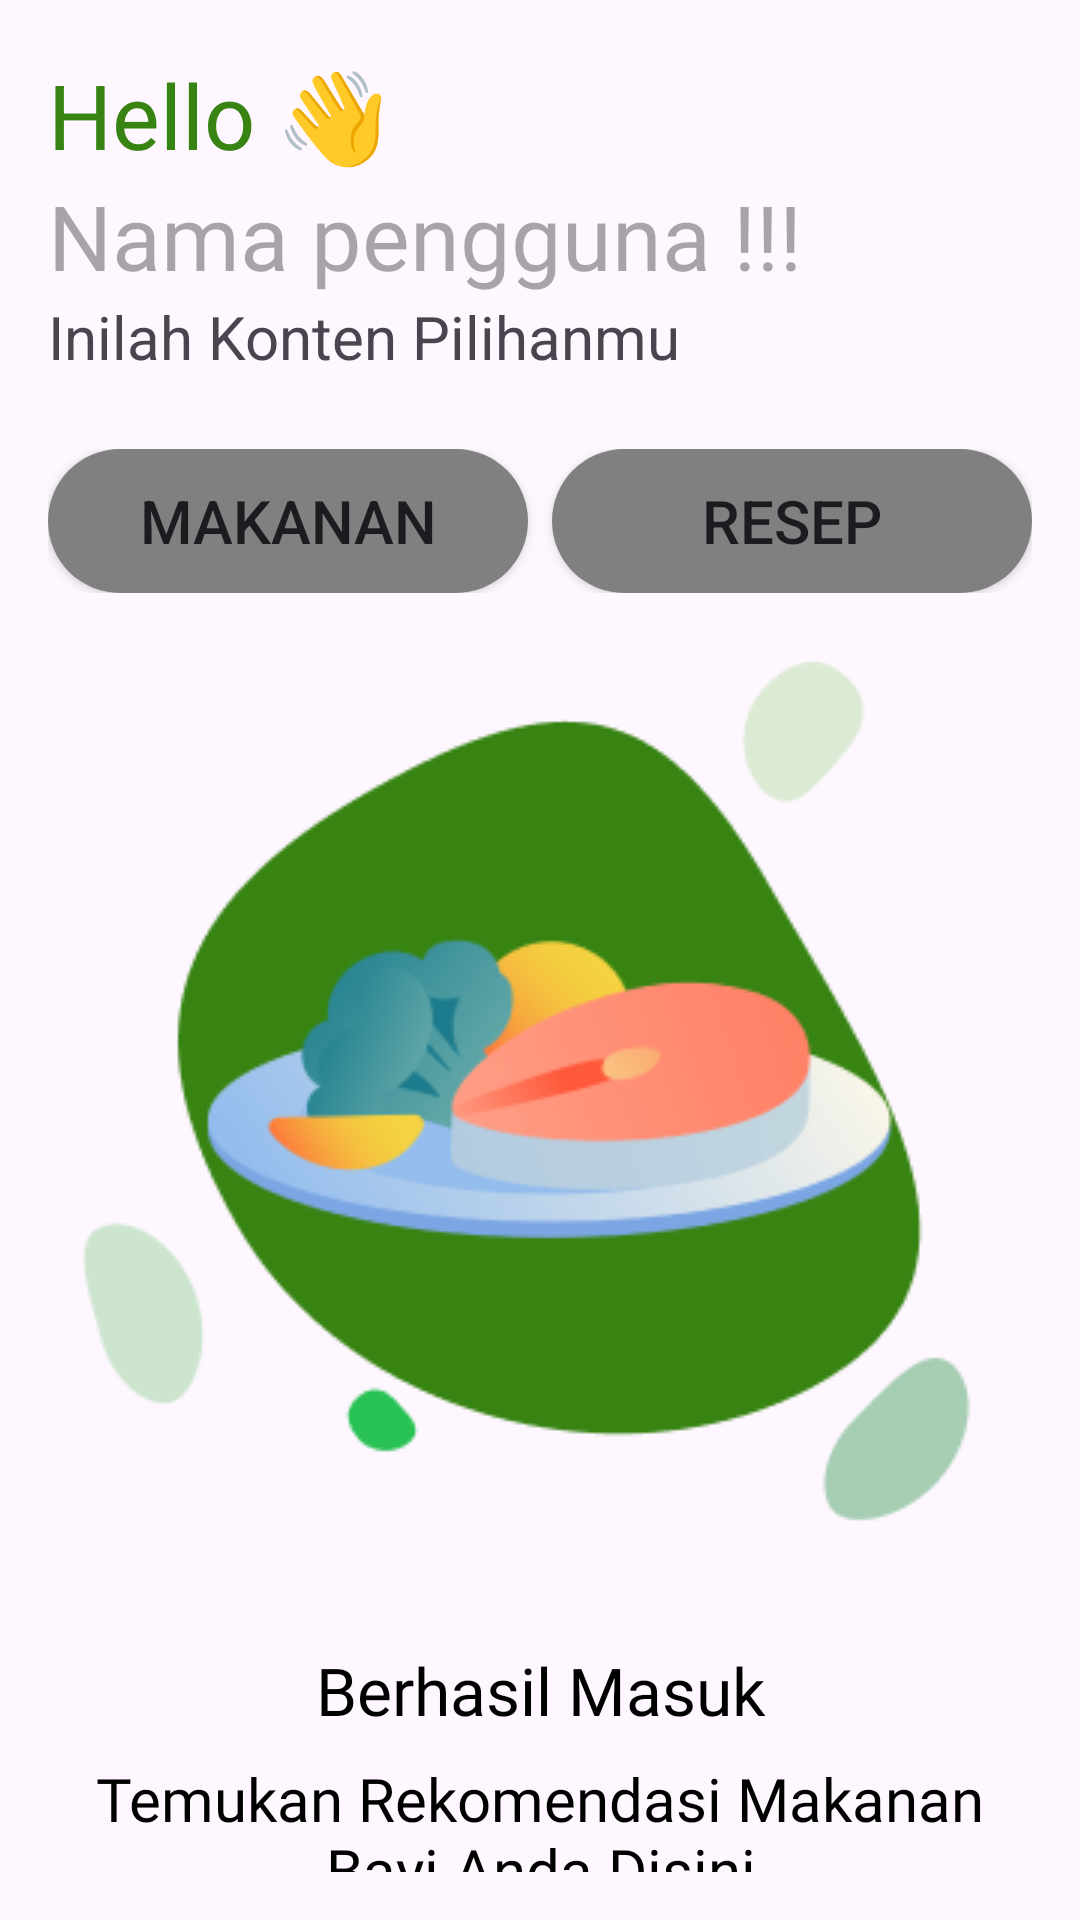

Reconstruct the res/layout file that produces this screen, plus the resources it refers to.
<!-- AndroidManifest.xml: application theme ThemePelita -->
<!-- res/layout/fragment_home.xml -->
<?xml version="1.0" encoding="utf-8"?>
<FrameLayout xmlns:android="http://schemas.android.com/apk/res/android"
    xmlns:app="http://schemas.android.com/apk/res-auto"
    xmlns:tools="http://schemas.android.com/tools"
    android:layout_width="match_parent"
    android:layout_height="match_parent"
    tools:context=".home.HomeActivity">

    <RelativeLayout
        android:layout_width="match_parent"
        android:layout_height="match_parent"
        android:padding="8dp"
        tools:ignore="UselessParent">

        <TextView
            android:id="@+id/tv_hello"
            android:layout_width="wrap_content"
            android:layout_height="wrap_content"
            android:layout_marginStart="8dp"
            android:layout_marginTop="10dp"
            android:fontFamily="@font/poppins_semibold"
            android:text="@string/hello_ud83d_udc4b"
            android:textColor="@color/colorPrimary"
            android:textSize="30sp" />

        <TextView
            android:id="@+id/tv_username"
            android:layout_width="400dp"
            android:layout_height="wrap_content"
            android:layout_below="@id/tv_hello"
            android:layout_marginStart="8dp"
            android:fontFamily="@font/poppins_semibold"
            android:hint="@string/nama_pengguna"
            android:textColor="@color/colorPrimary"
            android:textSize="30sp" />

        <TextView
            android:id="@+id/tv_inilah"
            android:layout_width="wrap_content"
            android:layout_height="wrap_content"
            android:layout_below="@id/tv_username"
            android:layout_marginStart="8dp"
            android:text="@string/inilah_konten_pilihanmu"
            android:textSize="20sp" />

        <LinearLayout
            android:id="@+id/button"
            android:layout_width="match_parent"
            android:layout_height="wrap_content"
            android:layout_below="@id/tv_inilah"
            android:layout_marginTop="24dp"
            android:layout_marginHorizontal="8dp"
            android:orientation="horizontal">

            <Button
                android:id="@+id/btn_makanan"
                android:layout_width="0dp"
                android:layout_height="wrap_content"
                android:layout_weight="1"
                android:layout_marginEnd="4dp"
                android:background="@drawable/custom_button_background1"
                android:text="@string/makanan"
                android:textSize="20sp" />

            <Button
                android:id="@+id/btn_resep"
                android:layout_width="0dp"
                android:layout_height="wrap_content"
                android:layout_weight="1"
                android:layout_marginStart="4dp"
                android:background="@drawable/custom_button_background1"
                android:text="@string/resep"
                android:textSize="20sp" />
        </LinearLayout>

        <ImageView
            android:id="@+id/iv_gambar"
            android:layout_width="wrap_content"
            android:layout_height="wrap_content"
            android:layout_below="@id/button"
            android:layout_centerHorizontal="true"
            android:layout_marginStart="14dp"
            android:layout_marginTop="16dp"
            android:contentDescription="TODO"
            android:src="@drawable/onboarding1" />

        <TextView
            android:id="@+id/tv_berhasil"
            android:layout_width="match_parent"
            android:layout_height="wrap_content"
            android:layout_below="@id/iv_gambar"
            android:layout_marginStart="16dp"
            android:layout_marginTop="16dp"
            android:layout_marginEnd="16dp"
            android:layout_marginBottom="8dp"
            android:fontFamily="@font/poppins_semibold"
            android:text="@string/berhasil_masuk"
            android:textAlignment="center"
            android:textColor="@android:color/black"
            android:textSize="22sp"
            app:layout_constraintTop_toBottomOf="@id/iv_gambar" />

        <TextView
            android:id="@+id/tv_deskripsi"
            android:layout_width="match_parent"
            android:layout_height="wrap_content"
            android:layout_below="@id/tv_berhasil"
            android:layout_marginStart="10dp"
            android:layout_marginEnd="10dp"
            android:layout_marginBottom="8dp"
            android:fontFamily="@font/poppins_regular"
            android:text="Temukan Rekomendasi Makanan Bayi Anda Disini"
            android:textAlignment="center"
            android:textColor="@android:color/black"
            android:textSize="20sp"
            app:layout_constraintTop_toBottomOf="@id/tv_berhasil" />

        

    </RelativeLayout>

</FrameLayout>
<!-- resources referenced by this layout -->
<resources>
  <color name="colorPrimary"> #378413</color>
  <!-- drawable custom_button_background1 (drawable) -->
  <?xml version="1.0" encoding="utf-8"?>
  <shape xmlns:android="http://schemas.android.com/apk/res/android">
      <solid android:color="#808080"/>
      <corners android:radius="30dp"/>
  </shape>
  <!-- drawable onboarding1: png bitmap (drawable, 22455 bytes) -->
  <string name="berhasil_masuk">Berhasil Masuk</string>
  <string name="hello_ud83d_udc4b">Hello 👋</string>
  <string name="inilah_konten_pilihanmu">Inilah Konten Pilihanmu</string>
  <string name="makanan">Makanan</string>
  <string name="nama_pengguna">Nama pengguna !!!</string>
  <string name="resep">Resep</string>
  <style name="ThemePelita" parent="Base.ThemePelita" />
  <style name="Base.ThemePelita" parent="Theme.Material3.DayNight.NoActionBar">
          <item name="colorPrimary">@color/colorPrimary</item>
          
      </style>
</resources>
